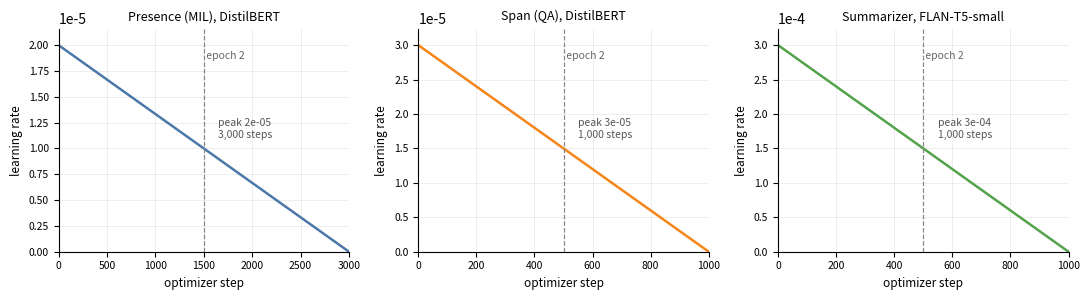

This figure's Python source: (Note: this script raises an exception after producing the figure.)
"""Learning-rate schedules actually used, read off the saved TrainingArguments.

presence_mil / span: lr_scheduler_type=LINEAR, warmup_steps=0, epochs=2 (confirmed
from outputs/*/final/training_args.bin). summarizer: same scheduler family, config
as reported in Table 5.1 (its training_args.bin was not saved with the checkpoint).
"""
import os
import numpy as np
import matplotlib
matplotlib.use("Agg")
import matplotlib.pyplot as plt

FIG = os.path.expanduser("~/Desktop/final project p3/project_report/images")

runs = [
    ("Presence (MIL), DistilBERT", 24000, 16, 2, 2e-5, "#4C78A8"),
    ("Span (QA), DistilBERT",       8000, 16, 2, 3e-5, "#F58518"),
    ("Summarizer, FLAN-T5-small",   4000,  8, 2, 3e-4, "#54A24B"),
]

fig, axes = plt.subplots(1, 3, figsize=(11, 3.1))
for ax, (name, n, bs, ep, lr, c) in zip(axes, runs):
    total = (n // bs) * ep
    steps = np.arange(total + 1)
    # HF linear scheduler with num_warmup_steps=0: lr * max(0, (T - t) / T)
    sched = lr * np.maximum(0.0, (total - steps) / total)
    ax.plot(steps, sched, color=c, lw=1.8)
    ax.axvline(total / 2, ls="--", lw=0.9, color="#888")
    ax.text(total / 2, lr * 0.97, " epoch 2", fontsize=7.5, color="#666", va="top")
    ax.set_title(name, fontsize=9)
    ax.set_xlabel("optimizer step", fontsize=8.5)
    ax.set_ylabel("learning rate", fontsize=8.5)
    ax.set_xlim(0, total)
    ax.set_ylim(0, lr * 1.08)
    ax.ticklabel_format(axis="y", style="sci", scilimits=(0, 0))
    ax.tick_params(labelsize=7.5)
    ax.grid(alpha=.25, lw=.6)
    ax.set_axisbelow(True)
    for s in ("top", "right"):
        ax.spines[s].set_visible(False)
    ax.annotate(f"peak {lr:.0e}\n{total:,} steps", xy=(total * 0.55, lr * 0.55),
                fontsize=7.5, color="#555")

plt.tight_layout()
out = f"{FIG}/lr_schedule.png"
plt.savefig(out, dpi=200)
print("wrote", out)
for name, n, bs, ep, lr, _ in runs:
    print(f"  {name}: {(n//bs)*ep:,} steps, peak {lr}")
